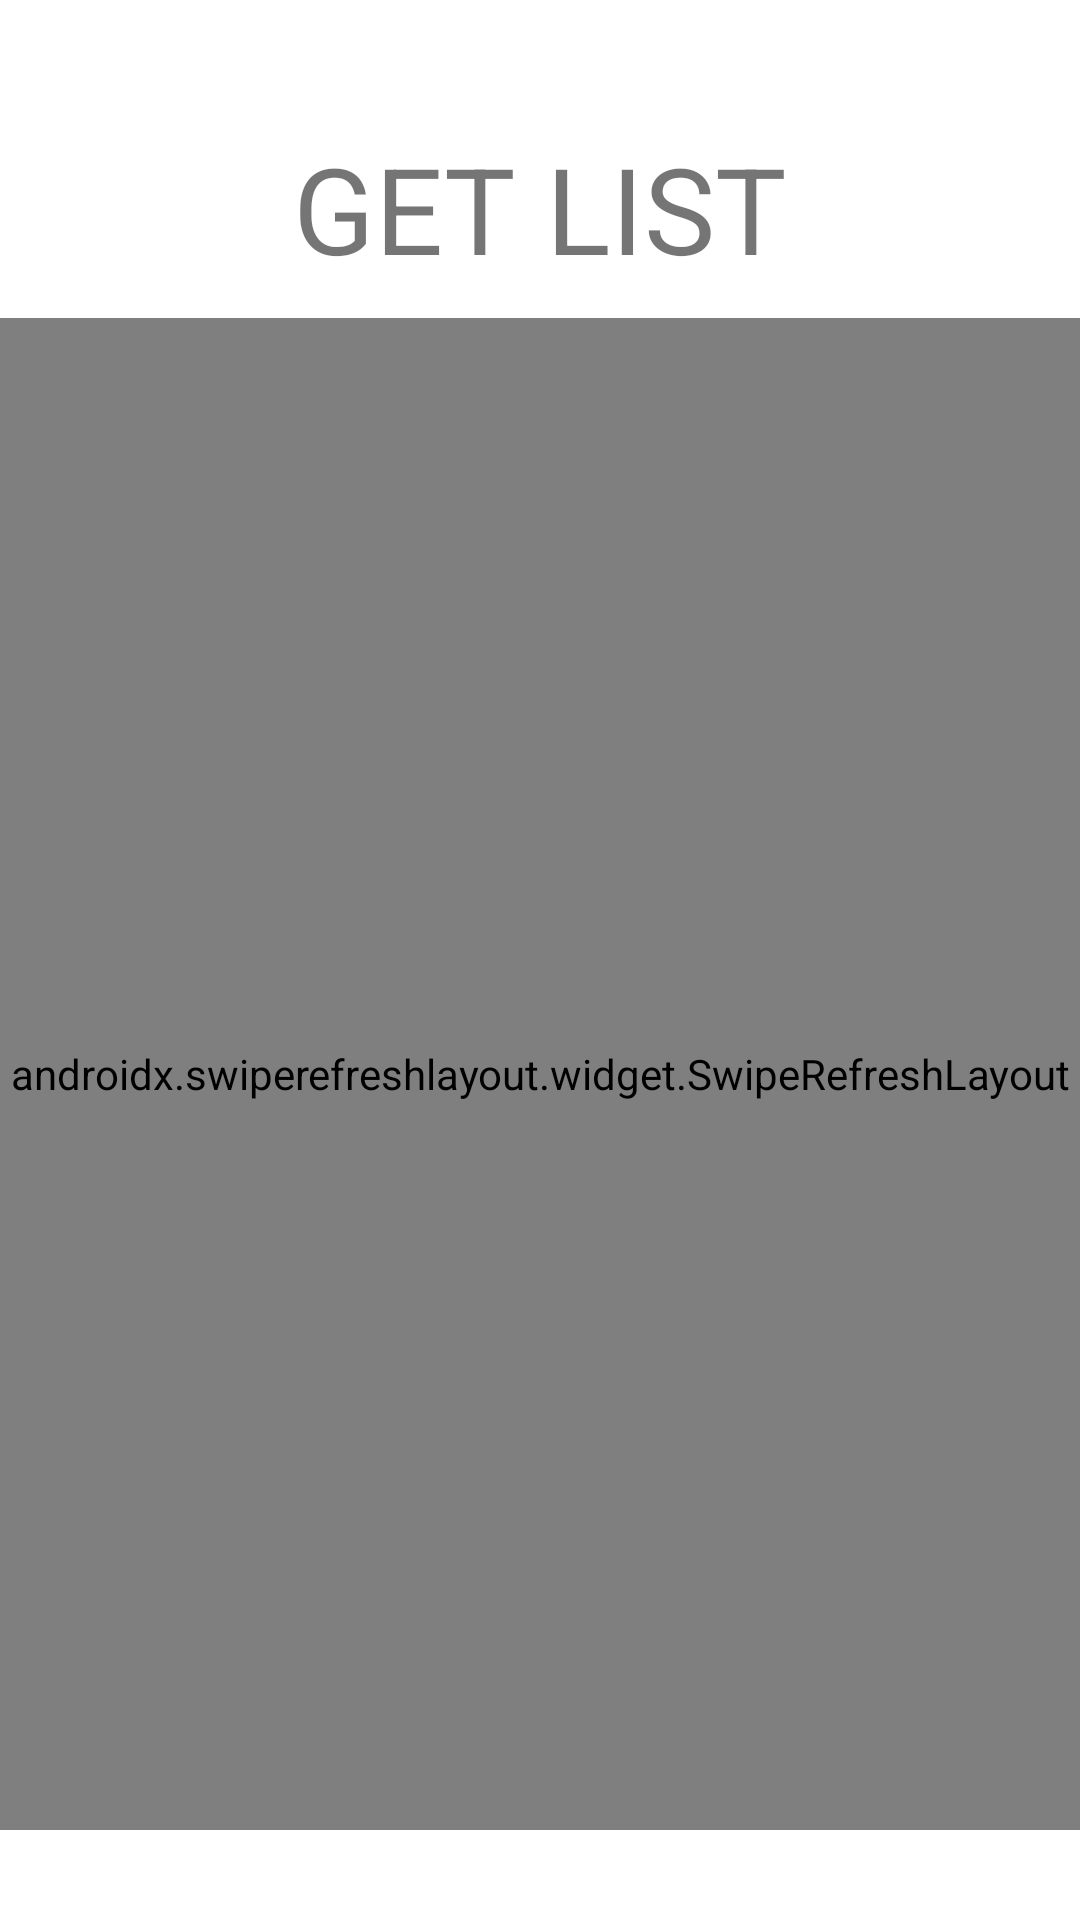

The Android layout XML behind this screen, and the referenced resources:
<!-- AndroidManifest.xml: application theme Theme.CRUD_test -->
<!-- res/layout/activity_get.xml -->
<?xml version="1.0" encoding="utf-8"?>
<androidx.constraintlayout.widget.ConstraintLayout xmlns:android="http://schemas.android.com/apk/res/android"
    xmlns:app="http://schemas.android.com/apk/res-auto"
    xmlns:tools="http://schemas.android.com/tools"
    android:layout_width="match_parent"
    android:layout_height="match_parent"
    tools:context=".ui.GetActivity">

    <androidx.constraintlayout.widget.Guideline
        android:id="@+id/get_15"
        android:layout_width="wrap_content"
        android:layout_height="wrap_content"
        app:layout_constraintGuide_percent="0.15"
        android:orientation="horizontal"
        />

    <ImageView
        android:id="@+id/test_image"
        android:layout_width="wrap_content"
        android:layout_height="wrap_content"
        app:layout_constraintBottom_toBottomOf="parent"
        app:layout_constraintEnd_toEndOf="parent"
        app:layout_constraintStart_toStartOf="parent"
        app:layout_constraintTop_toTopOf="parent" />


    <TextView
        android:layout_width="wrap_content"
        android:layout_height="wrap_content"
        android:text="GET LIST"
        android:textSize="40sp"
        app:layout_constraintLeft_toLeftOf="parent"
        app:layout_constraintRight_toRightOf="parent"
        app:layout_constraintBottom_toBottomOf="@id/get_15"
        />

    <androidx.swiperefreshlayout.widget.SwipeRefreshLayout
        android:id="@+id/swipe_refresh"
        android:layout_width="0dp"
        android:layout_height="0dp"
        app:layout_constraintTop_toTopOf="@id/get_15"
        app:layout_constraintLeft_toLeftOf="parent"
        app:layout_constraintRight_toRightOf="parent"
        app:layout_constraintBottom_toBottomOf="parent"
        app:layoutManager="androidx.recyclerview.widget.LinearLayoutManager"
        android:layout_marginTop="10dp"
        android:layout_marginBottom="30dp">
        <androidx.recyclerview.widget.RecyclerView
            android:id="@+id/get_re_view"
            android:layout_width="0dp"
            android:layout_height="0dp"
            app:layout_constraintTop_toTopOf="@id/get_15"
            app:layout_constraintLeft_toLeftOf="parent"
            app:layout_constraintRight_toRightOf="parent"
            app:layout_constraintBottom_toBottomOf="parent"
            app:layoutManager="androidx.recyclerview.widget.LinearLayoutManager"
            android:layout_marginTop="10dp"
            android:layout_marginBottom="30dp"
            />
    </androidx.swiperefreshlayout.widget.SwipeRefreshLayout>

</androidx.constraintlayout.widget.ConstraintLayout>
<!-- resources referenced by this layout -->
<resources>
  <style name="Theme.CRUD_test" parent="Theme.MaterialComponents.DayNight.DarkActionBar">
          
          <item name="colorPrimary">@color/purple_500</item>
          <item name="colorPrimaryVariant">@color/purple_700</item>
          <item name="colorOnPrimary">@color/white</item>
          
          <item name="colorSecondary">@color/teal_200</item>
          <item name="colorSecondaryVariant">@color/teal_700</item>
          <item name="colorOnSecondary">@color/black</item>
          
          <item name="android:statusBarColor" tools:targetApi="l">?attr/colorPrimaryVariant</item>
          
      </style>
  <!-- not gathered from this repository: default colours our renderer supplied (Android Studio template values) -->
  <color name="purple_500">#FF6200EE</color>
  <color name="purple_700">#FF3700B3</color>
  <color name="teal_200">#FF03DAC5</color>
  <color name="teal_700">#FF018786</color>
  <color name="black">#FF000000</color>
  <color name="white">#FFFFFFFF</color>
</resources>
